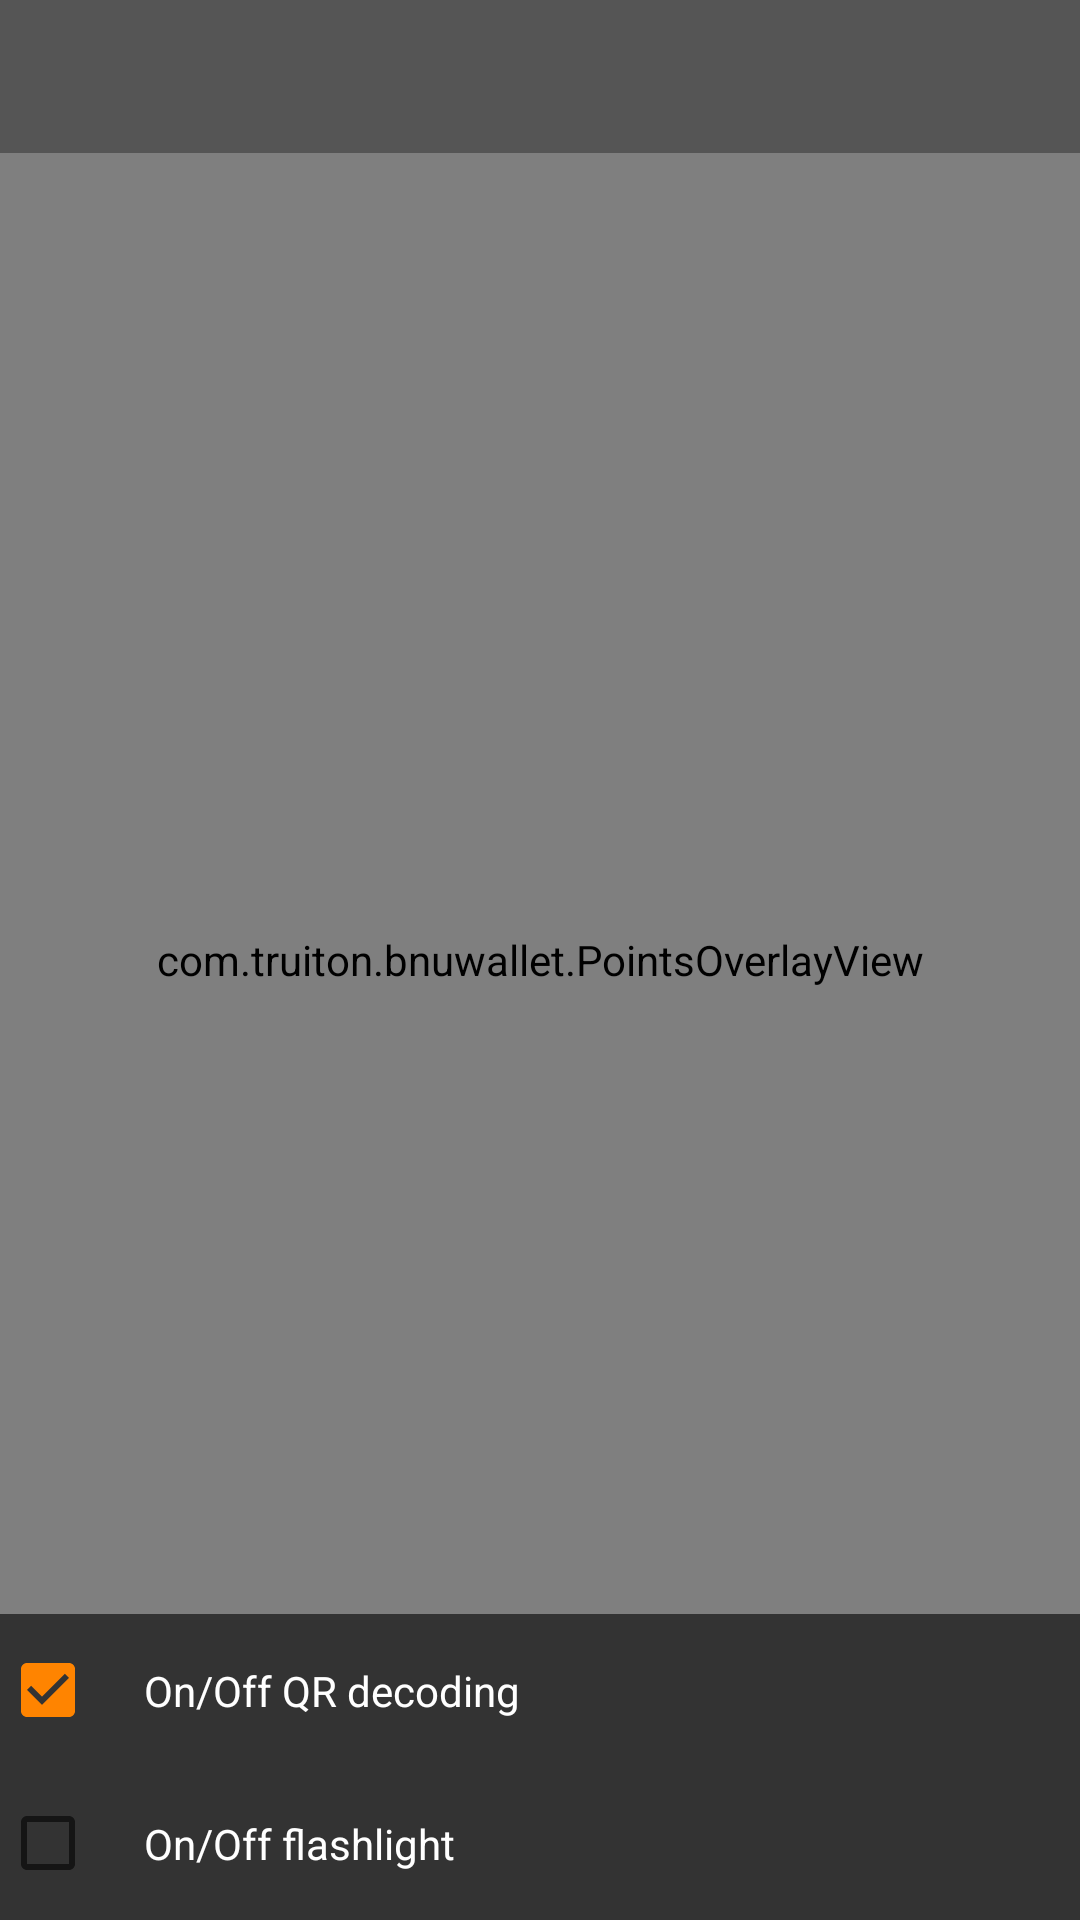

The Android layout XML behind this screen, and the referenced resources:
<!-- AndroidManifest.xml: application theme AppTheme -->
<!-- res/layout/content_decoder.xml -->
<?xml version="1.0" encoding="utf-8"?>

<RelativeLayout xmlns:android="http://schemas.android.com/apk/res/android"
    xmlns:tools="http://schemas.android.com/tools"
    android:id="@+id/main_layout"
    android:layout_width="match_parent"
    android:layout_height="match_parent"
    tools:context=".QrCodeActivity"
    >

    <com.dlazaro66.qrcodereaderview.QRCodeReaderView
        android:id="@+id/qrdecoderview"
        android:layout_width="match_parent"
        android:layout_height="match_parent"
        android:layout_alignParentLeft="true"
        android:layout_alignParentTop="true"
        />

    <com.truiton.bnuwallet.PointsOverlayView
        android:id="@+id/points_overlay_view"
        android:layout_width="match_parent"
        android:layout_height="match_parent"
        />

    <TextView
        android:background="#55000000"
        android:id="@+id/result_text_view"
        android:layout_width="match_parent"
        android:gravity="center"
        android:layout_height="wrap_content"
        android:layout_alignParentTop="true"
        android:layout_centerHorizontal="true"
        android:padding="16dp"
        android:textSize="14sp"
        android:textColor="#ffffff"
        />

    <CheckBox
        android:background="#99000000"
        android:layout_width="match_parent"
        android:layout_height="wrap_content"
        android:text="On/Off flashlight"
        android:layout_alignParentBottom="true"
        android:textSize="14sp"
        android:padding="16dp"
        android:textColor="#ffffff"
        android:id="@+id/flashlight_checkbox"
        android:checked="false"
        />

    <CheckBox
        android:background="#99000000"
        android:layout_width="match_parent"
        android:layout_height="wrap_content"
        android:text="On/Off QR decoding"
        android:layout_above="@+id/flashlight_checkbox"
        android:textSize="14sp"
        android:padding="16dp"
        android:textColor="#ffffff"
        android:id="@+id/enable_decoding_checkbox"
        android:checked="true"
        />

</RelativeLayout>
<!-- resources referenced by this layout -->
<resources>
  <style name="AppTheme" parent="Theme.AppCompat.Light.DarkActionBar">
          
          <item name="colorPrimary">@color/colorPrimary</item>
          <item name="colorPrimaryDark">@color/colorPrimaryDark</item>
          <item name="colorAccent">@color/colorAccent</item>
      </style>
  <color name="colorPrimary">#324d99</color>
  <color name="colorPrimaryDark">#273c76</color>
  <color name="colorAccent">#ff8400</color>
</resources>
